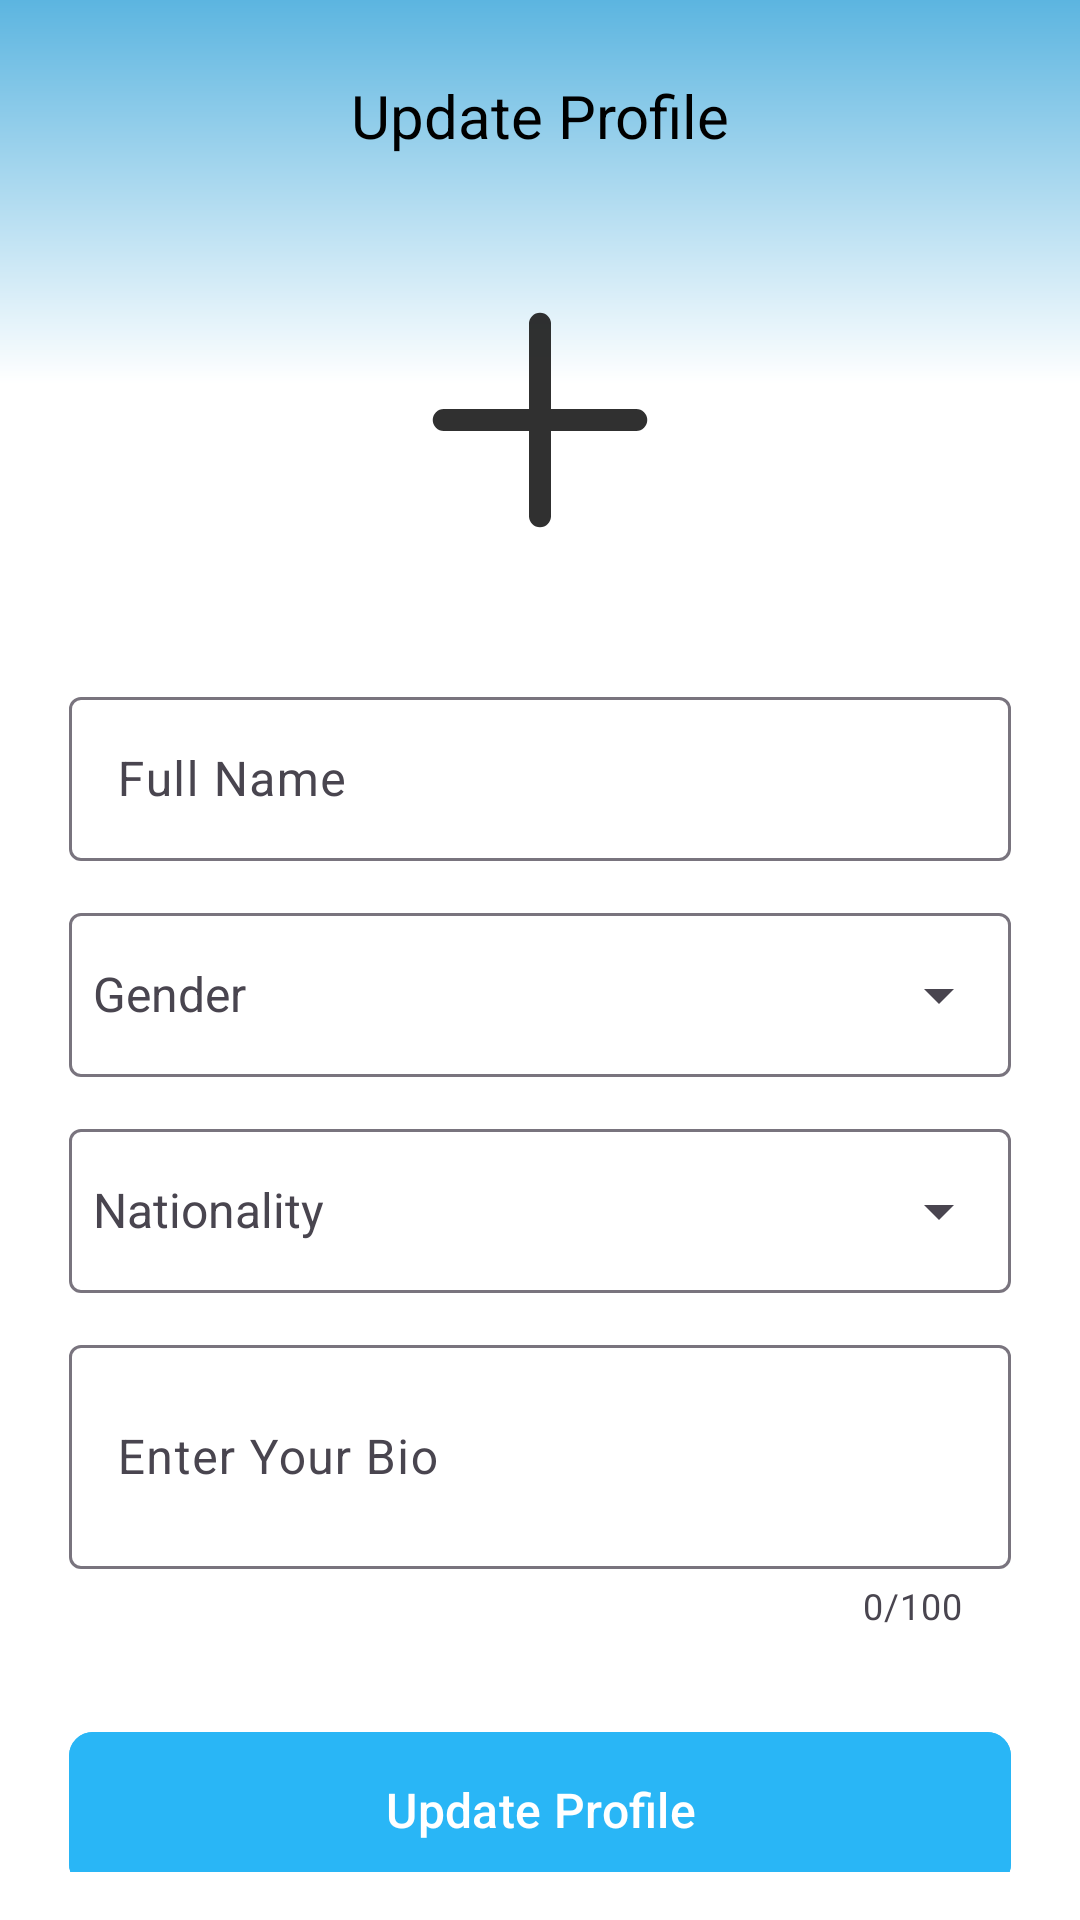

The Android layout XML behind this screen, and the referenced resources:
<!-- AndroidManifest.xml: application theme Theme.RWelocme -->
<!-- res/layout/activity_update_profile.xml -->
<?xml version="1.0" encoding="utf-8"?>
<androidx.constraintlayout.widget.ConstraintLayout xmlns:android="http://schemas.android.com/apk/res/android"
    xmlns:app="http://schemas.android.com/apk/res-auto"
    xmlns:tools="http://schemas.android.com/tools"
    android:id="@+id/main"
    android:layout_width="match_parent"
    android:layout_height="match_parent"
    android:background="@drawable/create_room_bg"
    android:paddingHorizontal="18dp"
    android:paddingTop="26dp"
    android:paddingBottom="16dp"
    tools:context=".activity.UpdateProfileActivity">

    
    <ImageView
        android:id="@+id/ivBack"
        android:layout_width="24dp"
        android:layout_height="24dp"
        android:contentDescription="@string/back"
        android:src="@drawable/back_arrow"
        app:layout_constraintStart_toStartOf="parent"
        app:layout_constraintTop_toTopOf="parent" />

    
    <TextView
        android:id="@+id/tvTitle"
        android:layout_width="wrap_content"
        android:layout_height="wrap_content"
        android:text="@string/update_profile"
        android:textColor="@color/black"
        android:textSize="20sp"
        android:textStyle="normal"
        app:layout_constraintBottom_toBottomOf="@id/ivBack"
        app:layout_constraintEnd_toEndOf="parent"
        app:layout_constraintStart_toStartOf="parent"
        app:layout_constraintTop_toTopOf="@id/ivBack" />

    
    <androidx.core.widget.NestedScrollView
        android:layout_width="0dp"
        android:layout_height="0dp"
        android:layout_marginTop="10dp"
        android:fillViewport="true"
        app:layout_constraintBottom_toBottomOf="parent"
        app:layout_constraintEnd_toEndOf="parent"
        app:layout_constraintStart_toStartOf="parent"
        app:layout_constraintTop_toBottomOf="@id/ivBack">

        <LinearLayout
            android:layout_width="match_parent"
            android:layout_height="wrap_content"
            android:layout_marginTop="20dp"
            android:orientation="vertical"
            android:padding="5dp">

            
            <ImageView
                android:id="@+id/ivProfile"
                android:layout_width="110dp"
                android:layout_height="110dp"
                android:layout_gravity="center"
                android:background="@drawable/circle_bg"
                android:clickable="true"
                android:contentDescription="@string/update_profile_image"
                android:focusable="true"
                android:scaleType="centerCrop"
                android:src="@drawable/status_add" />

            
            
            <com.google.android.material.textfield.TextInputLayout
                android:layout_width="match_parent"
                android:layout_height="60dp"
                android:layout_marginTop="32dp"
                android:baselineAligned="true"
                app:boxBackgroundColor="@color/white">

                <com.google.android.material.textfield.TextInputEditText
                    android:id="@+id/etFullName"
                    android:layout_width="match_parent"
                    android:layout_height="match_parent"
                    android:hint="@string/full_name"
                    android:imeOptions="actionNext"
                    android:inputType="textCapWords"
                    android:textSize="16sp" />

            </com.google.android.material.textfield.TextInputLayout>

            
            <com.google.android.material.textfield.TextInputLayout
                android:layout_width="match_parent"
                android:layout_height="60dp"
                android:layout_marginTop="12dp"
                app:endIconMode="dropdown_menu">

                <AutoCompleteTextView
                    android:id="@+id/etGender"
                    android:layout_width="match_parent"
                    android:layout_height="match_parent"
                    android:hint="@string/txt_gender"
                    android:inputType="none"
                    android:paddingStart="8dp"
                    android:textSize="16sp" />

            </com.google.android.material.textfield.TextInputLayout>

            
            <com.google.android.material.textfield.TextInputLayout
                android:layout_width="match_parent"
                android:layout_height="60dp"
                android:layout_marginTop="12dp"
                app:endIconMode="dropdown_menu">

                <AutoCompleteTextView
                    android:id="@+id/etNationality"
                    android:layout_width="match_parent"
                    android:layout_height="match_parent"
                    android:hint="@string/txt_nationality"
                    android:inputType="none"
                    android:paddingStart="8dp"
                    android:textSize="16sp" />

            </com.google.android.material.textfield.TextInputLayout>

            
            <com.google.android.material.textfield.TextInputLayout
                android:layout_width="match_parent"
                android:layout_height="wrap_content"
                android:layout_marginTop="12dp"
                app:counterEnabled="true"
                app:counterMaxLength="100">

                <com.google.android.material.textfield.TextInputEditText
                    android:id="@+id/etYourBio"
                    android:layout_width="match_parent"
                    android:layout_height="wrap_content"
                    android:hint="@string/txt_enter_your_bio"
                    android:inputType="textMultiLine"
                    android:maxLength="100"
                    android:minLines="2"
                    android:textSize="16sp" />
            </com.google.android.material.textfield.TextInputLayout>

            
            <com.google.android.material.button.MaterialButton
                android:id="@+id/btnUpdateProfile"
                android:layout_width="match_parent"
                android:layout_height="60dp"
                android:layout_marginTop="30dp"
                android:backgroundTint="#29B6F6"
                android:text="@string/update_profile"
                android:textColor="@android:color/white"
                android:textSize="16sp"
                app:cornerRadius="8dp" />

        </LinearLayout>
    </androidx.core.widget.NestedScrollView>

</androidx.constraintlayout.widget.ConstraintLayout>
<!-- resources referenced by this layout -->
<resources>
  <color name="black">#FF000000</color>
  <color name="white">#FFFFFFFF</color>
  <!-- drawable create_room_bg (drawable) -->
  <layer-list xmlns:android="http://schemas.android.com/apk/res/android">
  
      <item>
          <shape>
              <gradient
                  android:type="linear"
                  android:angle="270"
                  android:startColor="#5CB5E0"
                  android:centerColor="#FFFFFF"
                  android:endColor="#FFFFFF"
                  android:centerY="0.20"/>
          </shape>
      </item>
  
  </layer-list>
  <!-- drawable status_add (drawable) -->
  <vector xmlns:android="http://schemas.android.com/apk/res/android"
      android:width="24dp"
      android:height="24dp"
      android:tint="#EA1D1D1D"
      android:viewportWidth="24"
      android:viewportHeight="24">
  
      <path
          android:pathData="M12,5V19M5,12H19"
          android:strokeWidth="1.6"
          android:strokeColor="#1D1D1D"
          android:strokeLineCap="round"/>
  
     
  
  </vector>
  <string name="back">back click</string>
  <string name="full_name">Full Name</string>
  
      create_new_family
  <string name="txt_enter_your_bio">Enter Your Bio</string>
  <string name="txt_gender">Gender</string>
  <string name="txt_nationality">Nationality</string>
  <string name="update_profile">Update Profile</string>
  <string name="update_profile_image">update profile image</string>
  <style name="Theme.RWelocme" parent="Base.Theme.RWelocme" />
  <style name="Base.Theme.RWelocme" parent="Theme.Material3.DayNight.NoActionBar">
          
          
          <item name="android:windowBackground">@color/transparent</item>
      </style>
  <color name="transparent">#00000000</color>
</resources>
